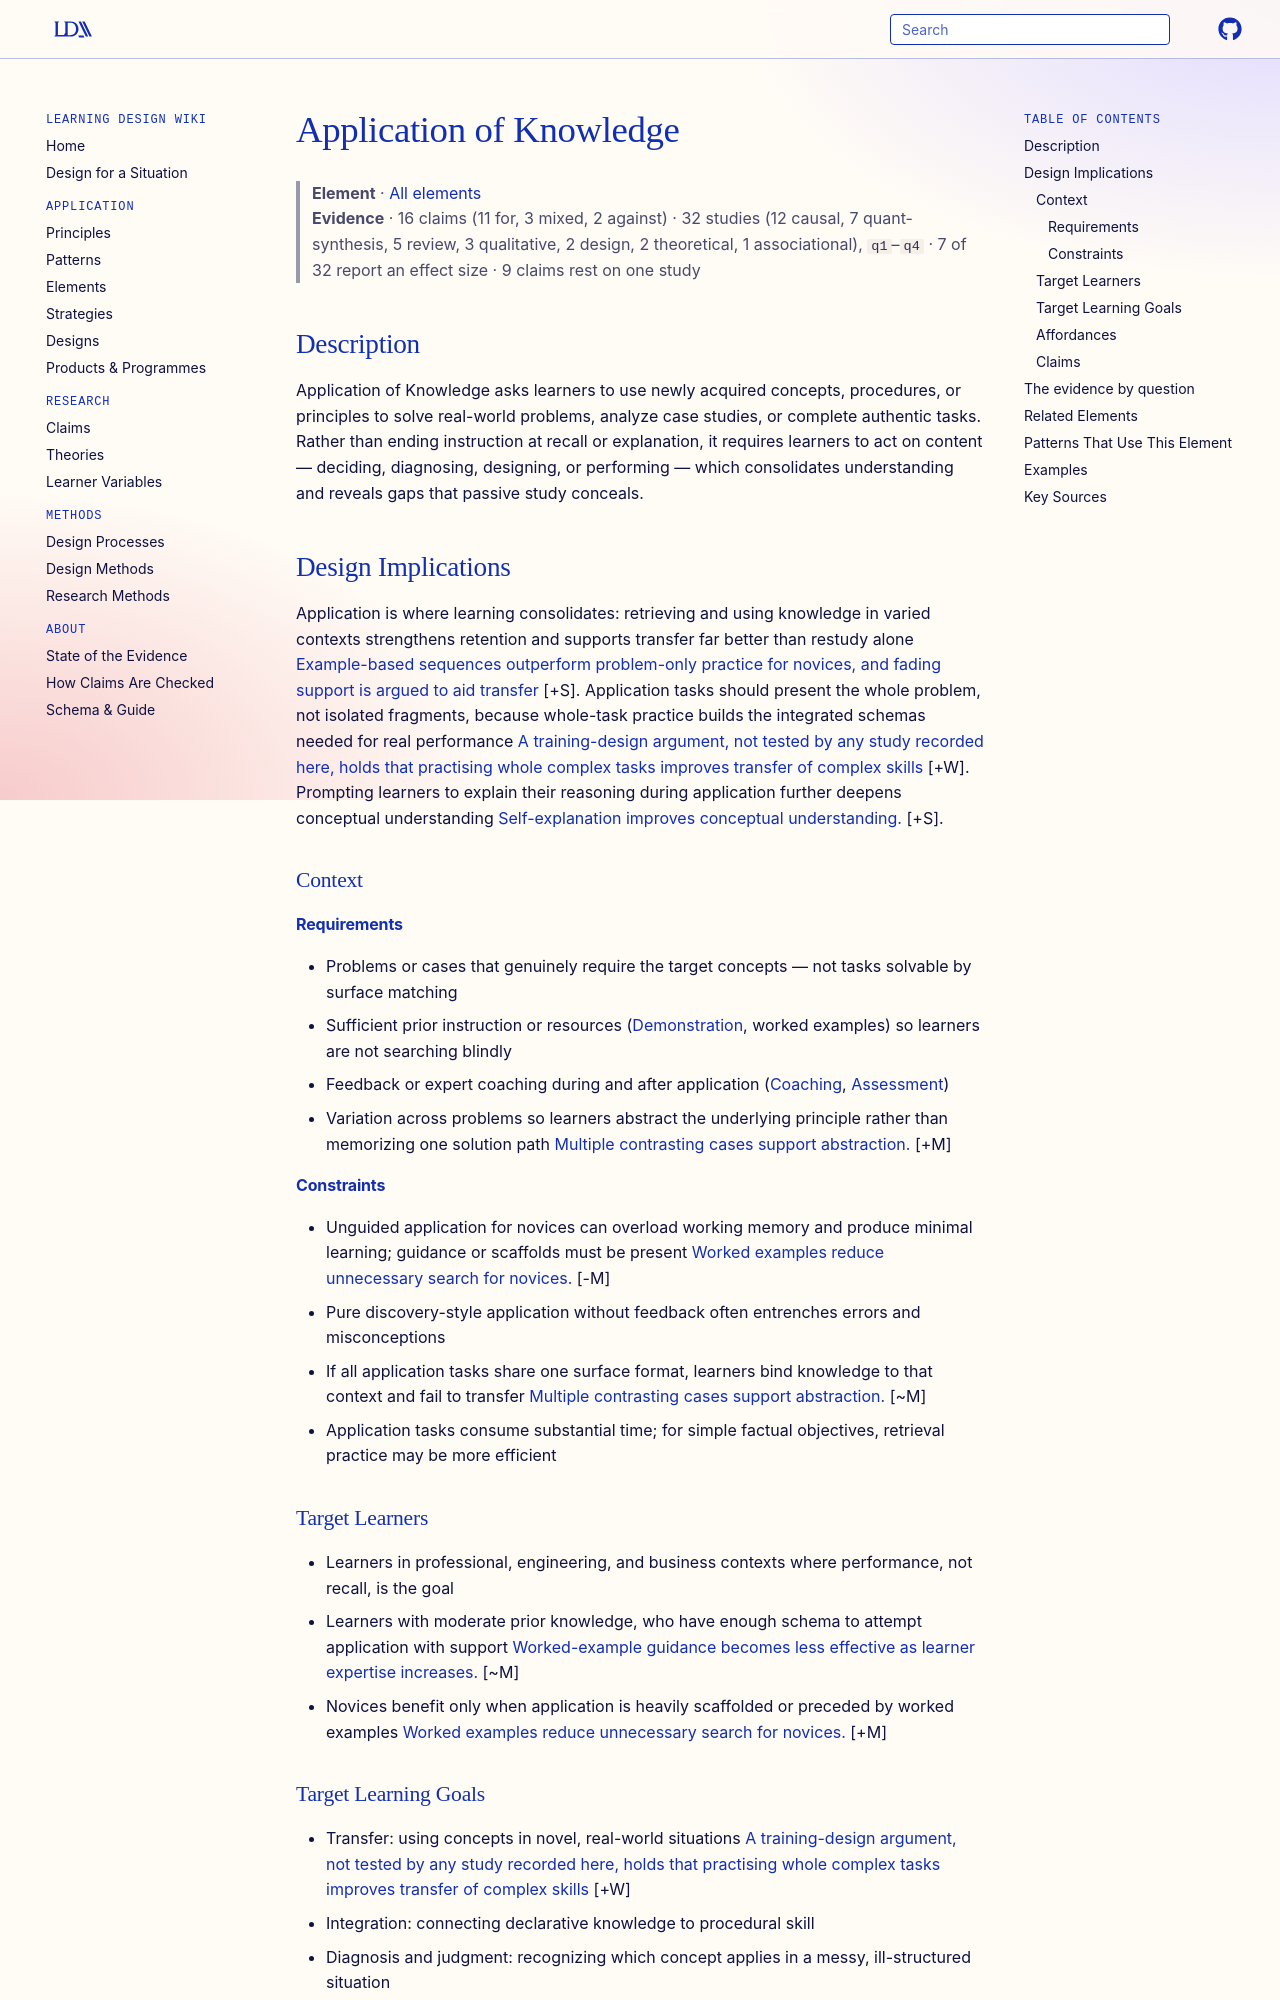

repository: Learning-Design-Alliance/learning-wiki · page: elements/application-of-knowledge/index.html · generator: mkdocs

---
type: element
id: application-of-knowledge
title: Application of Knowledge
description: Learners apply concepts to real-world problems or case studies.
canonical: true
status: review
generated:
  by: "claude/unspecified"
  at: 2026-08-29
---

# Application of Knowledge

> **Element** · [All elements](index.md)
> **Evidence** · 16 claims (11 for, 3 mixed, 2 against) · 32 studies (12 causal, 7 quant-synthesis, 5 review, 3 qualitative, 2 design, 2 theoretical, 1 associational), `q1`–`q4` · 7 of 32 report an effect size · 9 claims rest on one study

## Description
Application of Knowledge asks learners to use newly acquired concepts, procedures, or principles to solve real-world problems, analyze case studies, or complete authentic tasks. Rather than ending instruction at recall or explanation, it requires learners to act on content — deciding, diagnosing, designing, or performing — which consolidates understanding and reveals gaps that passive study conceals.

## Design Implications

Application is where learning consolidates: retrieving and using knowledge in varied contexts strengthens retention and supports transfer far better than restudy alone [Example-based sequences outperform problem-only practice for novices, and fading support is argued to aid transfer](../claims/worked-examples-with-practice-improve-transfer.md) [+S]. Application tasks should present the whole problem, not isolated fragments, because whole-task practice builds the integrated schemas needed for real performance [A training-design argument, not tested by any study recorded here, holds that practising whole complex tasks improves transfer of complex skills](../claims/whole-task-performance-improves-transfer.md) [+W]. Prompting learners to explain their reasoning during application further deepens conceptual understanding [Self-explanation improves conceptual understanding.](../claims/self-explanation-improves-conceptual-understanding.md) [+S].

### Context
#### Requirements
- Problems or cases that genuinely require the target concepts — not tasks solvable by surface matching
- Sufficient prior instruction or resources ([Demonstration](demonstration.md), worked examples) so learners are not searching blindly
- Feedback or expert coaching during and after application ([Coaching](coaching.md), [Assessment](assessment.md))
- Variation across problems so learners abstract the underlying principle rather than memorizing one solution path [Multiple contrasting cases support abstraction.](../claims/comparing-contrasting-cases-improves-learning.md) [+M]

#### Constraints
- Unguided application for novices can overload working memory and produce minimal learning; guidance or scaffolds must be present [Worked examples reduce unnecessary search for novices.](../claims/worked-examples-reduce-novice-search.md) [-M]
- Pure discovery-style application without feedback often entrenches errors and misconceptions
- If all application tasks share one surface format, learners bind knowledge to that context and fail to transfer [Multiple contrasting cases support abstraction.](../claims/comparing-contrasting-cases-improves-learning.md) [~M]
- Application tasks consume substantial time; for simple factual objectives, retrieval practice may be more efficient

### Target Learners
- Learners in professional, engineering, and business contexts where performance, not recall, is the goal
- Learners with moderate prior knowledge, who have enough schema to attempt application with support [Worked-example guidance becomes less effective as learner expertise increases.](../claims/worked-examples-less-effective-with-expertise.md) [~M]
- Novices benefit only when application is heavily scaffolded or preceded by worked examples [Worked examples reduce unnecessary search for novices.](../claims/worked-examples-reduce-novice-search.md) [+M]

### Target Learning Goals
- Transfer: using concepts in novel, real-world situations [A training-design argument, not tested by any study recorded here, holds that practising whole complex tasks improves transfer of complex skills](../claims/whole-task-performance-improves-transfer.md) [+W]
- Integration: connecting declarative knowledge to procedural skill
- Diagnosis and judgment: recognizing which concept applies in a messy, ill-structured situation
- Retention: strengthening memory through retrieval and use [Spaced repetition improves retention.](../claims/spaced-practice-improves-retention.md) [+S]
